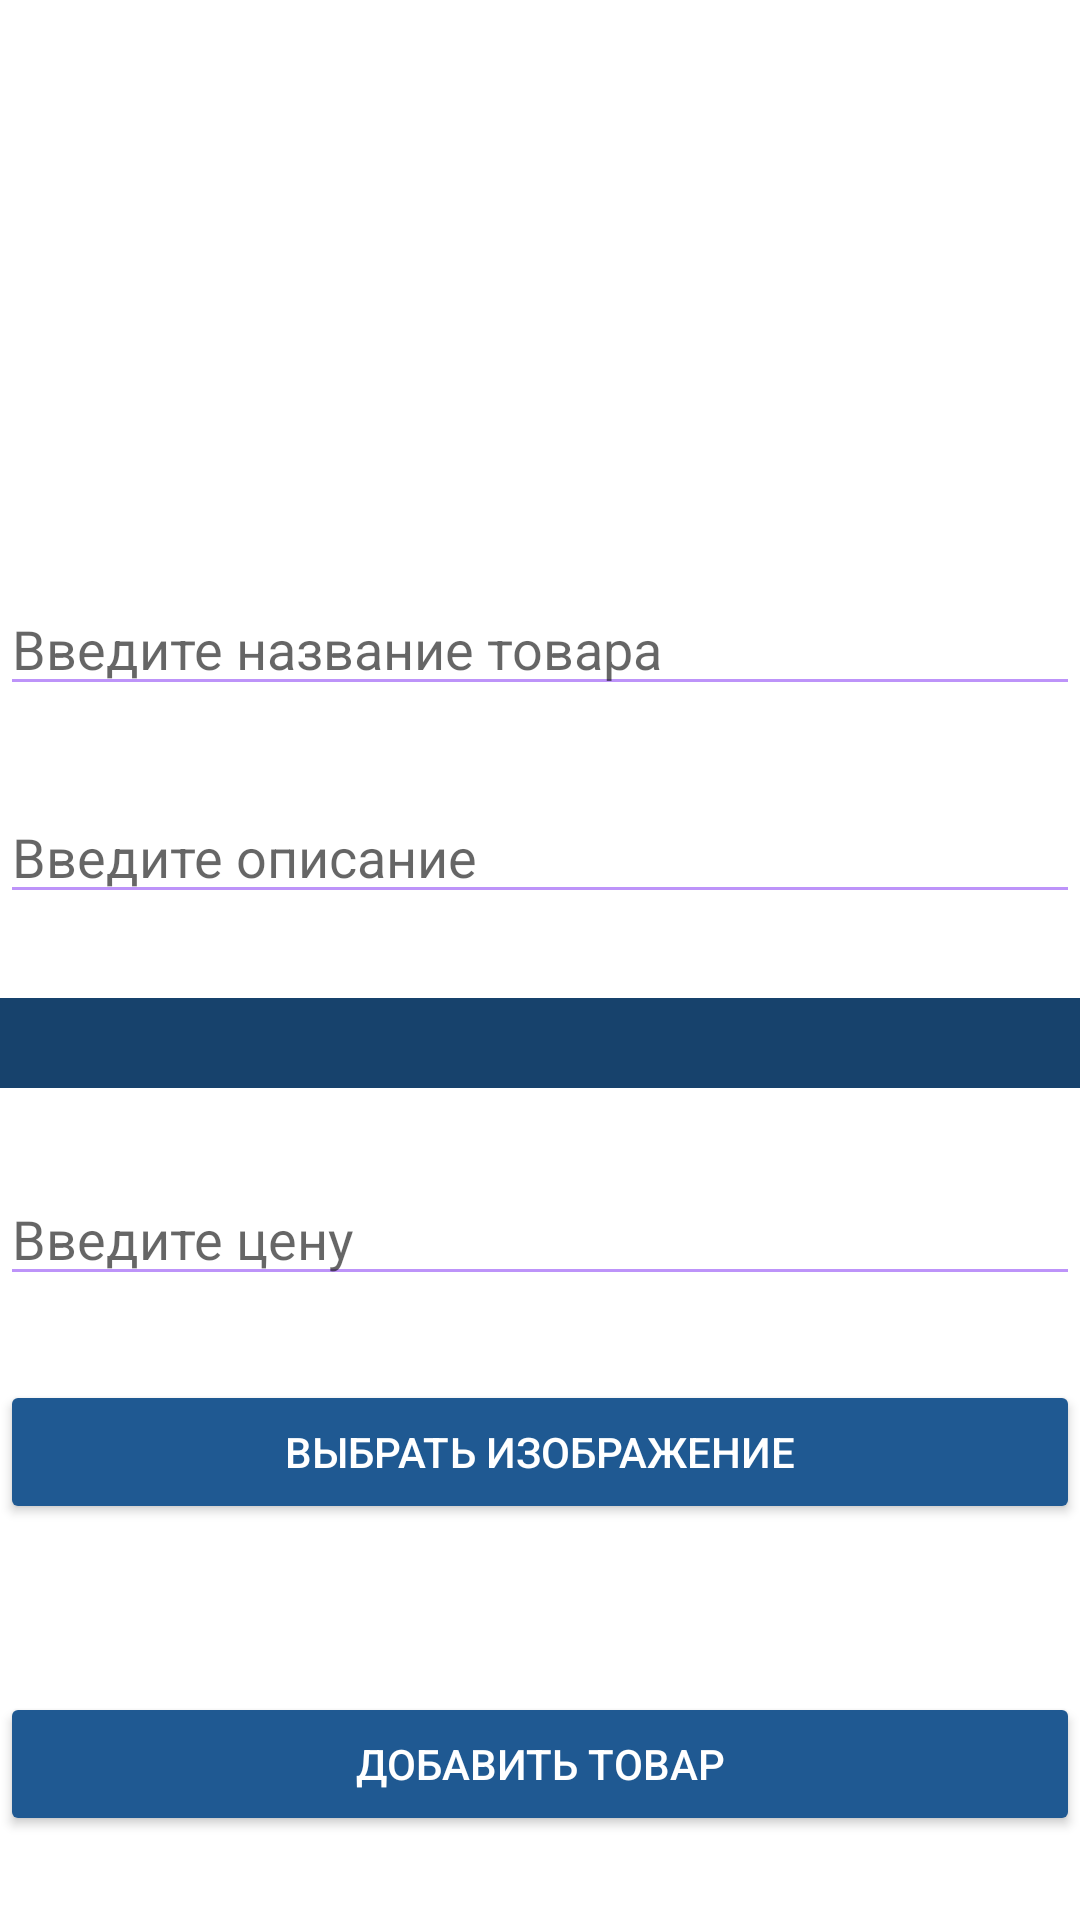

Here is an Android app screen rendered from its layout file. Give the layout XML and the strings, colors and styles it references.
<!-- AndroidManifest.xml: application theme Theme.AndroidCoursework -->
<!-- res/layout/add_new_card_product_fragment.xml -->
<?xml version="1.0" encoding="utf-8"?>
<androidx.core.widget.NestedScrollView xmlns:android="http://schemas.android.com/apk/res/android"
    xmlns:app="http://schemas.android.com/apk/res-auto"
    xmlns:tools="http://schemas.android.com/tools"
    android:layout_width="match_parent"
    android:layout_height="match_parent"
    tools:context="main.AddNewCardProductFragment"
    android:background="@color/white">

    <androidx.constraintlayout.widget.ConstraintLayout
        android:id="@+id/constraintLayout"
        android:layout_width="match_parent"
        android:layout_height="match_parent">


        

        <EditText
            android:id="@+id/etDescription"
            android:layout_width="match_parent"
            android:layout_height="wrap_content"
            android:layout_marginTop="28dp"
            android:gravity="start|top"
            android:hint="Введите описание"
            android:inputType="textMultiLine"
            android:textColor="@color/black"
            app:layout_constraintEnd_toEndOf="parent"
            app:layout_constraintHorizontal_bias="0.0"
            app:layout_constraintStart_toStartOf="parent"
            app:layout_constraintTop_toBottomOf="@+id/etTitle" />

        <EditText
            android:id="@+id/etTitle"
            android:layout_width="match_parent"
            android:layout_height="wrap_content"
            android:layout_marginTop="28dp"
            android:hint="Введите название товара"
            android:inputType="text"
            android:maxLength="50"
            android:textColor="@color/black"
            app:layout_constraintEnd_toEndOf="parent"
            app:layout_constraintHorizontal_bias="0.0"
            app:layout_constraintStart_toStartOf="parent"
            app:layout_constraintTop_toBottomOf="@+id/imageView" />

        <EditText
            android:id="@+id/etPrice"
            android:layout_width="match_parent"
            android:layout_height="wrap_content"
            android:layout_marginTop="28dp"
            android:hint="Введите цену"
            android:textColor="@color/black"
            app:layout_constraintEnd_toEndOf="parent"
            app:layout_constraintHorizontal_bias="0.0"
            app:layout_constraintStart_toStartOf="parent"
            app:layout_constraintTop_toBottomOf="@+id/spinnerCategory" />

        <Button
            android:id="@+id/btAddNewProduct"
            android:layout_width="match_parent"
            android:layout_height="wrap_content"
            android:layout_marginTop="56dp"
            android:text="Добавить товар"
            app:layout_constraintBottom_toBottomOf="parent"
            app:layout_constraintEnd_toEndOf="parent"
            app:layout_constraintHorizontal_bias="0.0"
            app:layout_constraintStart_toStartOf="parent"
            app:layout_constraintTop_toBottomOf="@+id/btSelectImage"
            app:layout_constraintVertical_bias="0.0" />

        <Button
            android:id="@+id/btSelectImage"
            android:layout_width="match_parent"
            android:layout_height="wrap_content"
            android:layout_marginTop="28dp"
            android:layout_marginBottom="160dp"
            android:text="Выбрать изображение"
            app:layout_constraintBottom_toBottomOf="parent"
            app:layout_constraintEnd_toEndOf="parent"
            app:layout_constraintHorizontal_bias="0.0"
            app:layout_constraintStart_toStartOf="parent"
            app:layout_constraintTop_toBottomOf="@+id/etPrice"
            app:layout_constraintVertical_bias="0.0" />

        <ImageView
            android:id="@+id/imageView"
            android:layout_width="172dp"
            android:layout_height="150dp"
            android:layout_marginTop="16dp"
            app:layout_constraintEnd_toEndOf="parent"
            app:layout_constraintHorizontal_bias="0.497"
            app:layout_constraintStart_toStartOf="parent"
            app:layout_constraintTop_toTopOf="parent"
            tools:srcCompat="@tools:sample/backgrounds/scenic" />

        <Spinner
            android:id="@+id/spinnerCategory"
            android:layout_width="match_parent"
            android:layout_height="30dp"
            android:layout_marginTop="28dp"
            android:background="@color/deep_blue"
            app:layout_constraintEnd_toEndOf="parent"
            app:layout_constraintHorizontal_bias="0.0"
            app:layout_constraintStart_toStartOf="parent"
            app:layout_constraintTop_toBottomOf="@+id/etDescription" />


    </androidx.constraintlayout.widget.ConstraintLayout>



</androidx.core.widget.NestedScrollView>
<!-- resources referenced by this layout -->
<resources>
  <color name="black">#FF000000</color>
  <color name="deep_blue">#FF17426C</color>
  <color name="white">#FFFFFFFF</color>
  <style name="Theme.AndroidCoursework" parent="Base.Theme.AndroidCoursework" />
  <style name="Base.Theme.AndroidCoursework" parent="Theme.AppCompat.Light.NoActionBar">
          
          
          <item name="colorPrimary">@color/light_blue</item>
          <item name="colorPrimaryDark">@color/dark_grey</item>
          <item name="colorPrimaryVariant">@color/gray</item>
  
          
          <item name="colorAccent">@color/deep_blue</item>
          <item name="colorSecondary">@color/neutral_blue</item>
          <item name="colorSecondaryVariant">@color/light_blue</item>
  
          
          <item name="android:textColorPrimary">@color/white</item>
          <item name="android:textColorSecondary">@color/purple</item>
  
          
          <item name="android:colorBackground">@color/gray</item>
  
          
          <item name="colorButtonNormal">@color/neutral_deep_blue</item>
  
          
          <item name="android:editTextStyle">@style/EditTextStyle</item>
      </style>
  <color name="light_blue">#FF3ECCFD</color>
  <color name="dark_grey">#FF19191B</color>
  <color name="gray">#FF25242A</color>
  <color name="neutral_blue">#FF0F70BD</color>
  <color name="purple">#FFBD93F9</color>
  <color name="neutral_deep_blue">#FF1F5992</color>
  <style name="EditTextStyle" parent="Widget.AppCompat.EditText">
          <item name="android:backgroundTint">@color/neutral_blue</item>
          <item name="android:textColor">@color/white</item>
      </style>
</resources>
